3-way image classification set "kumquat" from GitHub (conglam56/AutoSort-IoT); label vocabulary: green, reject, ripe.

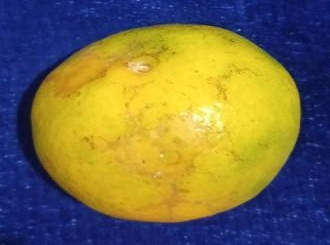
Label: reject

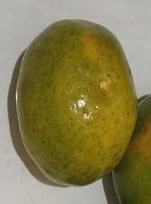
Label: ripe

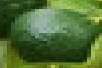
Label: green

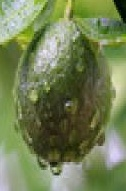
Label: reject

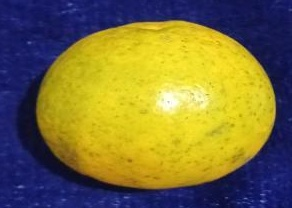
Label: ripe

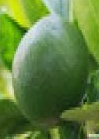
Label: green
